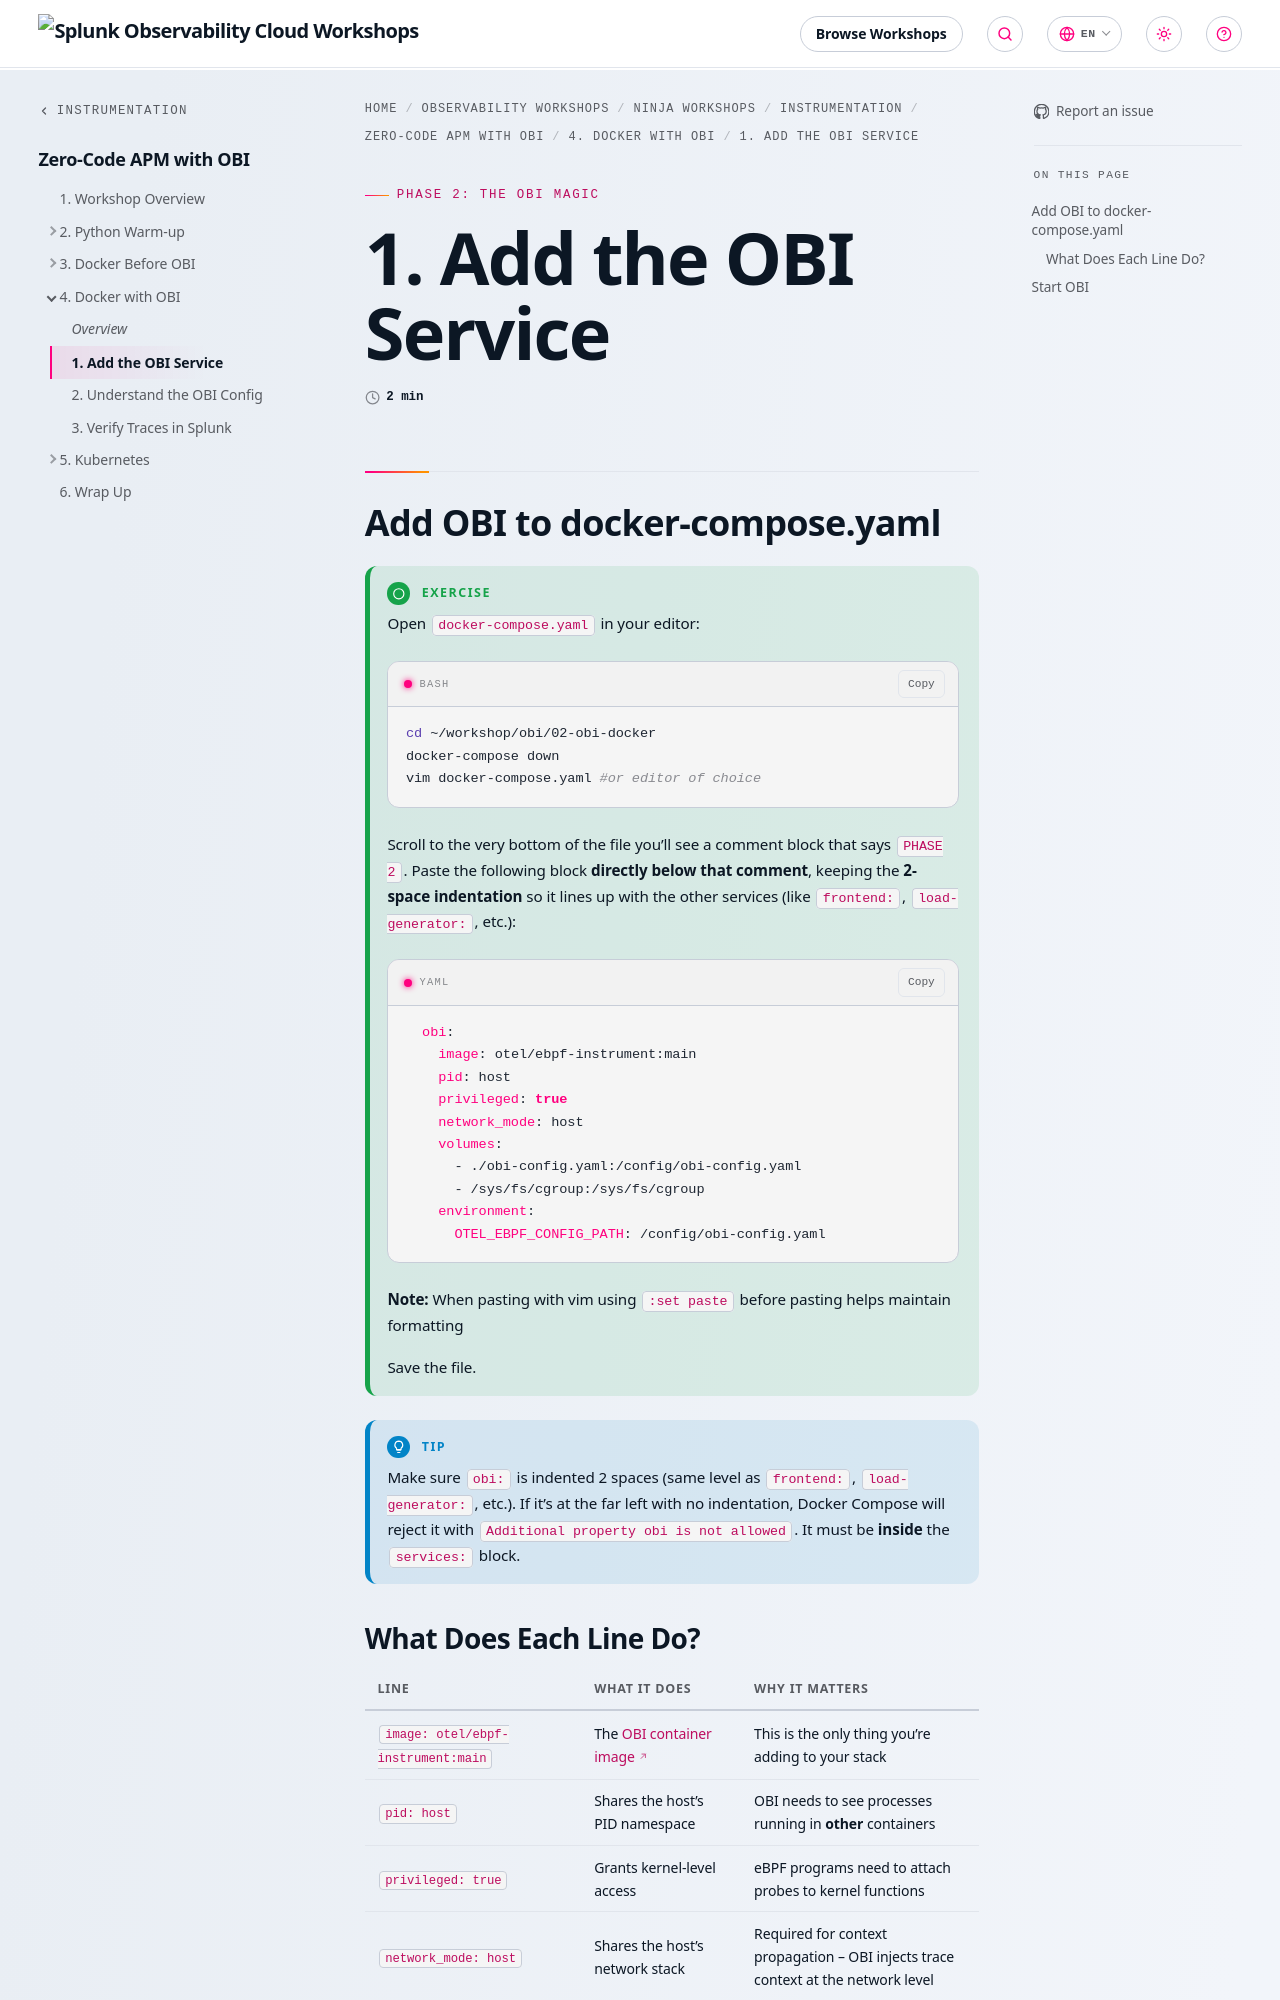

repository: splunk/observability-workshop · page: en/ninja-workshops/instrumentation/4-obi-ebpf/4-docker-obi-magic/1-add-obi-service/index.html · generator: mkdocs

---
title: 1. Add the OBI Service
weight: 1
---

## Add OBI to docker-compose.yaml

{{% notice title="Exercise" style="green" icon="running" %}}

Open `docker-compose.yaml` in your editor:

``` bash
cd ~/workshop/obi/02-obi-docker
docker-compose down
vim docker-compose.yaml #or editor of choice
```

Scroll to the very bottom of the file you'll see a comment block that says `PHASE 2`. Paste the following block **directly below that comment**, keeping the **2-space indentation** so it lines up with the other services (like `frontend:`, `load-generator:`, etc.):

``` yaml
  obi:
    image: otel/ebpf-instrument:main
    pid: host
    privileged: true
    network_mode: host
    volumes:
      - ./obi-config.yaml:/config/obi-config.yaml
      - /sys/fs/cgroup:/sys/fs/cgroup
    environment:
      OTEL_EBPF_CONFIG_PATH: /config/obi-config.yaml
```

**Note:** When pasting with vim using `:set paste` before pasting helps maintain formatting

Save the file.

{{% /notice %}}

{{% notice title="Tip" style="primary" icon="lightbulb" %}}
Make sure `obi:` is indented 2 spaces (same level as `frontend:`, `load-generator:`, etc.). If it's at the far left with no indentation, Docker Compose will reject it with `Additional property obi is not allowed`. It must be **inside** the `services:` block.
{{% /notice %}}
